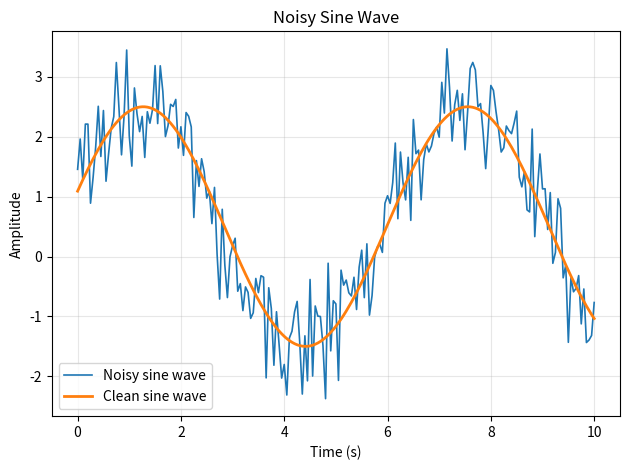

The matplotlib source for this figure:
"""Plot a noisy sine wave using the requested parameters."""

import numpy as np
import matplotlib.pyplot as plt


AMPLITUDE = 2.0
OFFSET = 0.5
PHASE = 0.3  # radians
DURATION = 10.0
DT = 0.05
NOISE_MEAN = 0.0
NOISE_STD = 0.5


def main() -> None:
    time = np.arange(0.0, DURATION + DT / 2, DT)
    clean_signal = OFFSET + AMPLITUDE * np.sin(time + PHASE)
    noise = np.random.normal(NOISE_MEAN, NOISE_STD, size=time.shape)
    noisy_signal = clean_signal + noise

    plt.plot(time, noisy_signal, label="Noisy sine wave", linewidth=1.2)
    plt.plot(time, clean_signal, label="Clean sine wave", linewidth=2)
    plt.xlabel("Time (s)")
    plt.ylabel("Amplitude")
    plt.title("Noisy Sine Wave")
    plt.grid(True, alpha=0.3)
    plt.legend()
    plt.tight_layout()
    plt.show()


if __name__ == "__main__":
    main()
